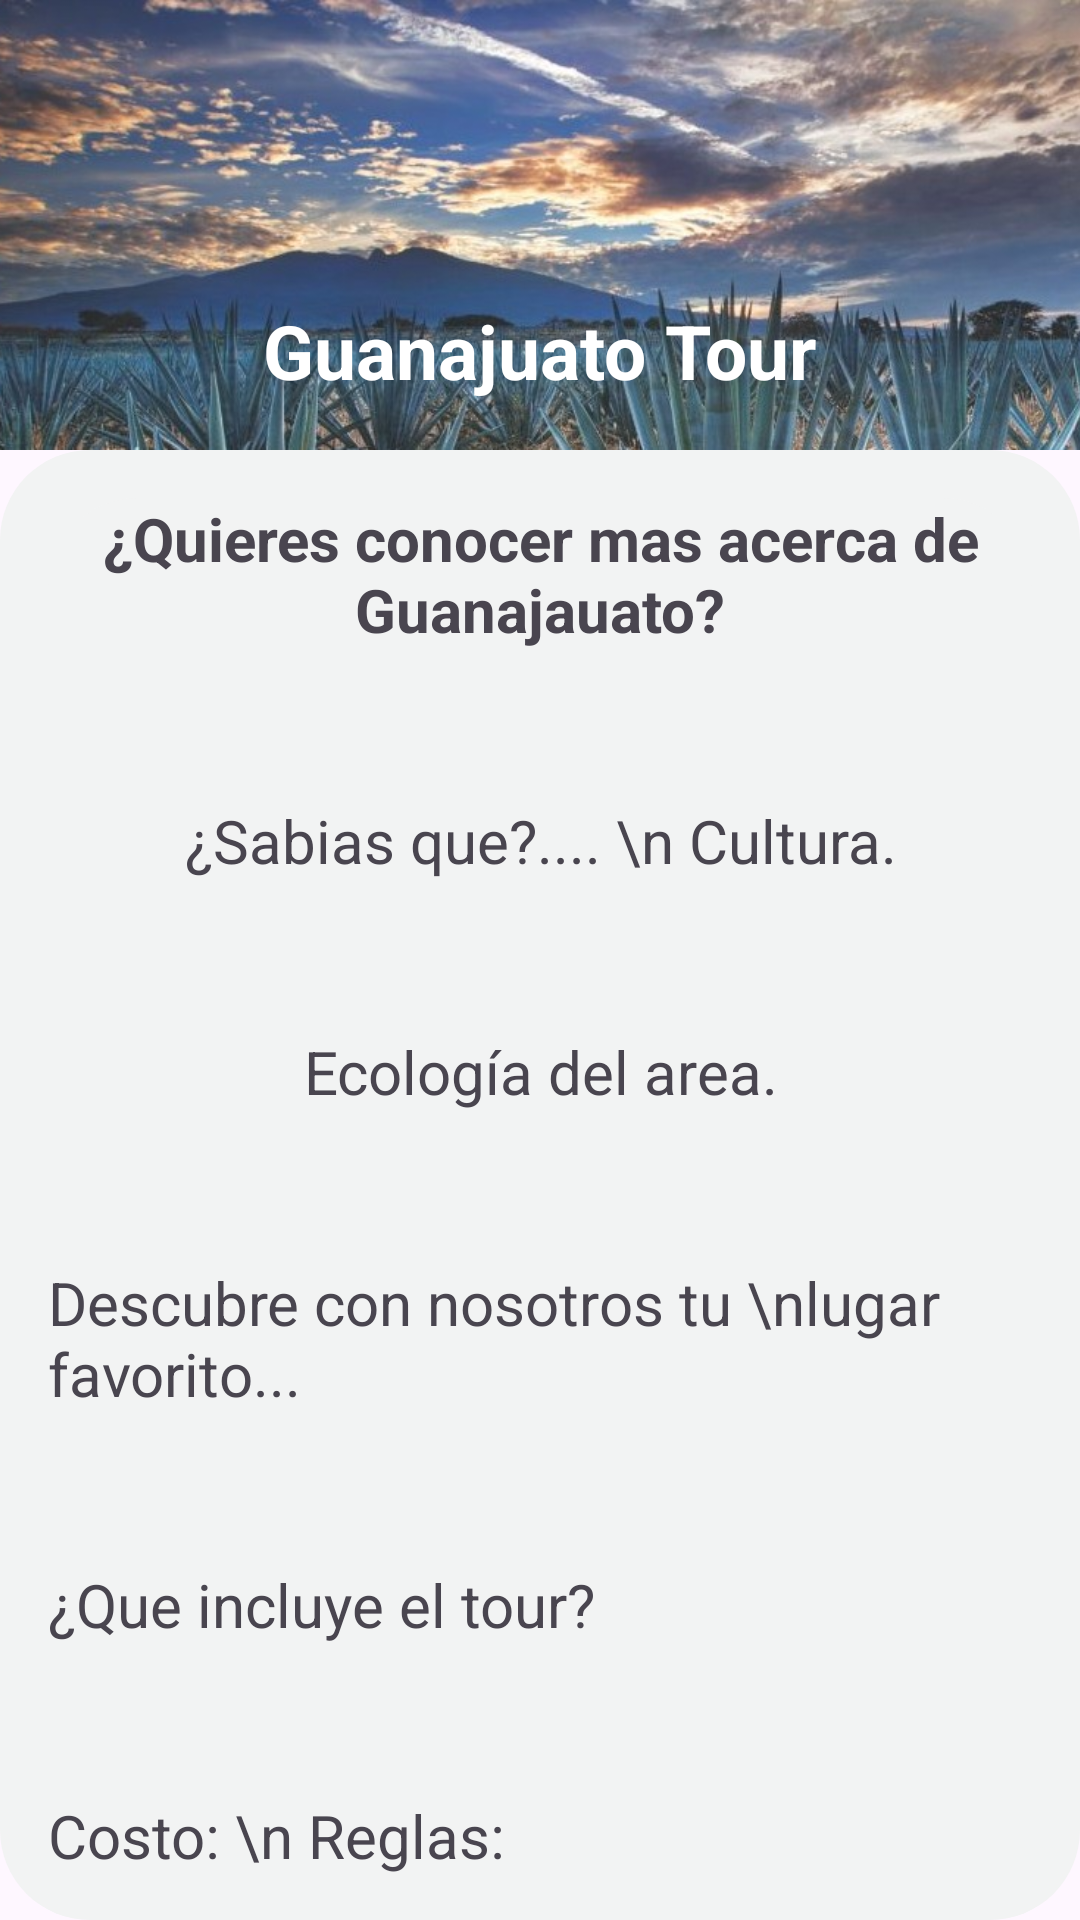

Reconstruct the res/layout file that produces this screen, plus the resources it refers to.
<!-- AndroidManifest.xml: application theme Theme.MyApplication -->
<!-- res/layout/activity_info.xml -->
<?xml version="1.0" encoding="utf-8"?>
<RelativeLayout xmlns:android="http://schemas.android.com/apk/res/android"
    xmlns:app="http://schemas.android.com/apk/res-auto"
    xmlns:tools="http://schemas.android.com/tools"
    android:layout_width="match_parent"
    android:layout_height="match_parent"
    tools:context=".Info">


    
    <ImageView
        android:id="@+id/backgroundImage"
        android:layout_width="match_parent"
        android:layout_height="150dp"
        android:scaleType="centerCrop"
        android:src="@drawable/rosa" />


    <TextView
        android:id="@+id/textTitle"
        android:layout_width="wrap_content"
        android:layout_height="wrap_content"
        android:layout_centerHorizontal="true"
        android:layout_marginTop="100dp"
        android:text="Guanajuato Tour"
        android:textColor="#FFFFFF"
        android:textSize="25sp"

        android:textStyle="bold" />

    <ScrollView
        android:layout_width="match_parent"
        android:layout_height="match_parent"
        android:layout_below="@id/backgroundImage"
        android:background="@drawable/redondear"
        android:padding="16dp"
        android:scrollbars="none">

        <LinearLayout
            android:layout_width="match_parent"
            android:layout_height="wrap_content"

            android:background="@drawable/redondear"
            android:orientation="vertical">

            
            <TextView
                android:layout_width="wrap_content"
                android:layout_height="wrap_content"
                android:layout_gravity="center"
                android:text="¿Quieres conocer mas acerca de Guanajauato?"
                android:textAlignment="center"
                android:textSize="20dp"
                android:textStyle="bold" />

            <androidx.recyclerview.widget.RecyclerView
                android:id="@+id/recyclerViewCarousel"
                android:layout_width="match_parent"
                android:layout_height="wrap_content"
                android:orientation="horizontal"
                android:elevation="80dp"
                android:paddingStart="16dp"
                android:paddingEnd="16dp"
                app:layout_constraintBottom_toBottomOf="parent"
                app:layout_constraintTop_toTopOf="parent"
                tools:listitem="@layout/item_image" />

            <Space
                android:layout_width="match_parent"
                android:layout_height="50dp" />

            <TextView
                android:layout_width="wrap_content"
                android:layout_height="wrap_content"
                android:layout_gravity="center"
                android:text="¿Sabias que?.... \n Cultura."
                android:textAlignment="center"
                android:textSize="20dp"
                android:textStyle="" />

            <Space
                android:layout_width="match_parent"
                android:layout_height="50dp" />

            <TextView
                android:layout_width="wrap_content"
                android:layout_height="wrap_content"
                android:layout_gravity="center"
                android:text="Ecología del area."
                android:textAlignment="center"
                android:textSize="20dp"
                android:textStyle="" />

            <Space
                android:layout_width="match_parent"
                android:layout_height="50dp" />

            <TextView
                android:layout_width="wrap_content"
                android:layout_height="wrap_content"
                android:layout_gravity="center"
                android:text="Descubre con nosotros tu \nlugar favorito..."
                android:textSize="20dp"
                android:textStyle="" />

            <Space
                android:layout_width="match_parent"
                android:layout_height="50dp" />

            <TextView
                android:layout_width="wrap_content"
                android:layout_height="wrap_content"
                android:layout_gravity="left"
                android:text="¿Que incluye el tour?"
                android:textSize="20dp"
                android:textStyle="" />
            <Space
                android:layout_width="match_parent"
                android:layout_height="50dp" />

            <TextView
                android:layout_width="wrap_content"
                android:layout_height="wrap_content"
                android:layout_gravity="left"
                android:text="Costo: \n Reglas:"
                android:textSize="20dp"
                android:textStyle="" />

            <Space
                android:layout_width="match_parent"
                android:layout_height="50dp" />

            <TextView
                android:layout_width="wrap_content"
                android:layout_height="wrap_content"
                android:layout_gravity="left"
                android:text="Agente del viaje"
                android:textSize="20dp"
                android:textStyle="" />

            <Button
                android:id="@+id/reservar1"
                android:layout_width="wrap_content"
                android:layout_height="wrap_content"
                android:layout_gravity="center"
                android:text="RESERVAR"
                android:backgroundTint="@color/verdeacuoso">
            </Button>

            
        </LinearLayout>
    </ScrollView>

</RelativeLayout>
<!-- res/layout/item_image.xml (included above) -->
<?xml version="1.0" encoding="utf-8"?>
<android.widget.ImageView
    xmlns:android="http://schemas.android.com/apk/res/android"
    android:id="@+id/imageViewItem"
    android:layout_width="match_parent"
    android:layout_height="wrap_content"
    android:scaleType="centerCrop"
    android:adjustViewBounds="true"
    android:layout_margin="5dp"/>
<!-- resources referenced by this layout -->
<resources>
  <color name="verdeacuoso">#61A2BB</color>
  <!-- drawable redondear (drawable) -->
  <?xml version="1.0" encoding="utf-8"?>
  <shape xmlns:android="http://schemas.android.com/apk/res/android">
  
      <solid android:color="@color/gris" />
      <corners android:radius="30dp" />
  
  </shape>
  <!-- drawable rosa: jpg bitmap (drawable, 92247 bytes) -->
  <style name="Theme.MyApplication" parent="Base.Theme.MyApplication" />
  <color name="gris">#F2F3F3</color>
  <style name="Base.Theme.MyApplication" parent="Theme.Material3.DayNight.NoActionBar">
          
          
      </style>
</resources>
